Dataset: data (GitHub, Anand2027Gupta/EcoScrap). Classes: air conditioner, battery, keyboard, laptop, microchip IC, microwave, mobile phone, computer mouse, PCB, passive component, printer, refrigerator, resistor, television, washing machine, heat sink, light bulbs, transistor.

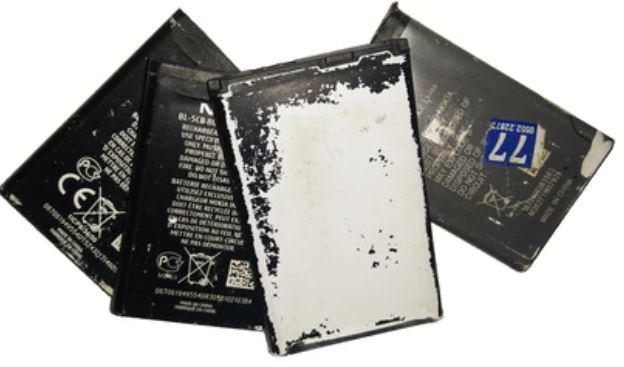
Label: battery

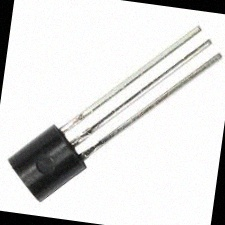
Label: transistor

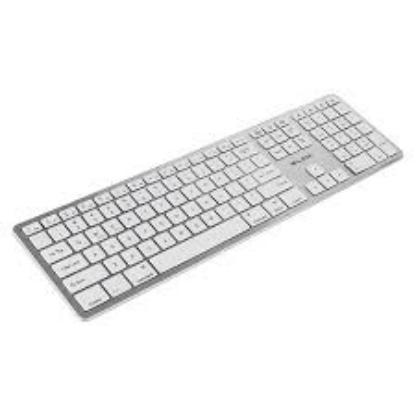
Label: keyboard

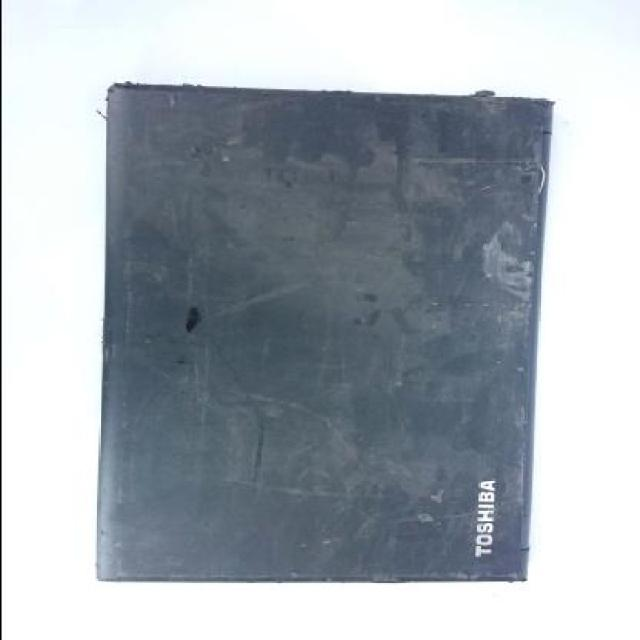
Label: laptop

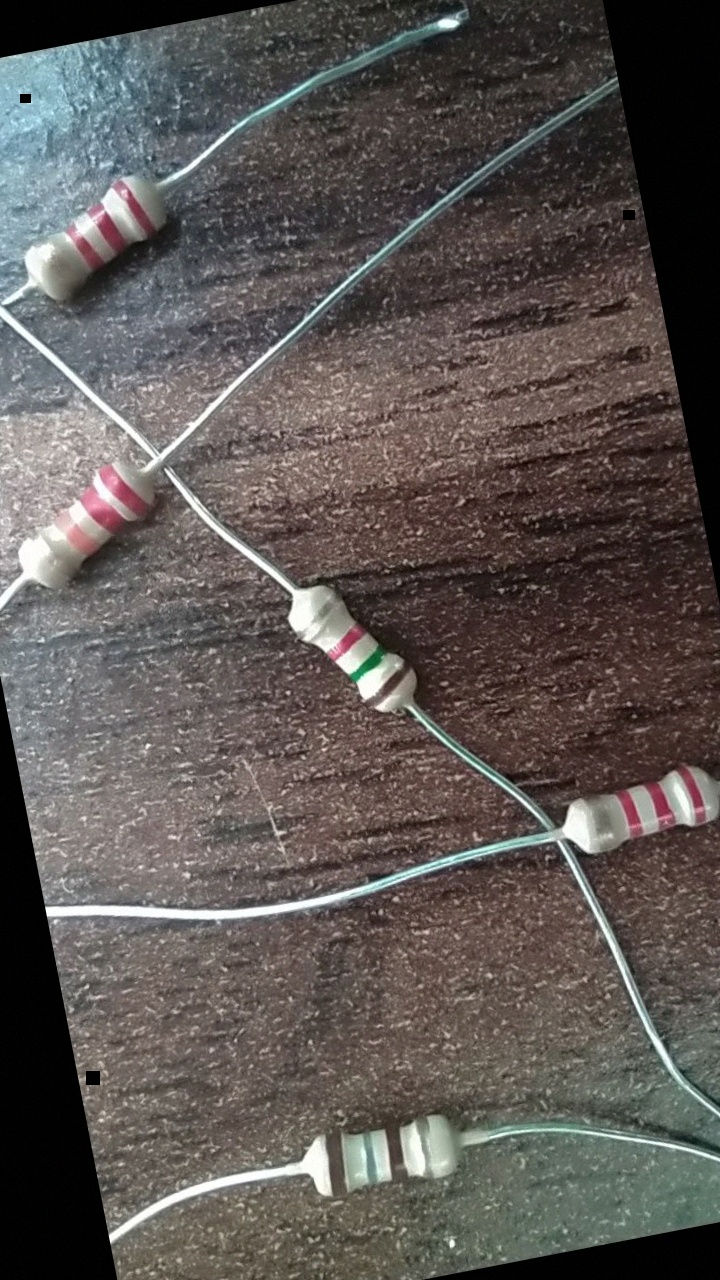
Label: resistor

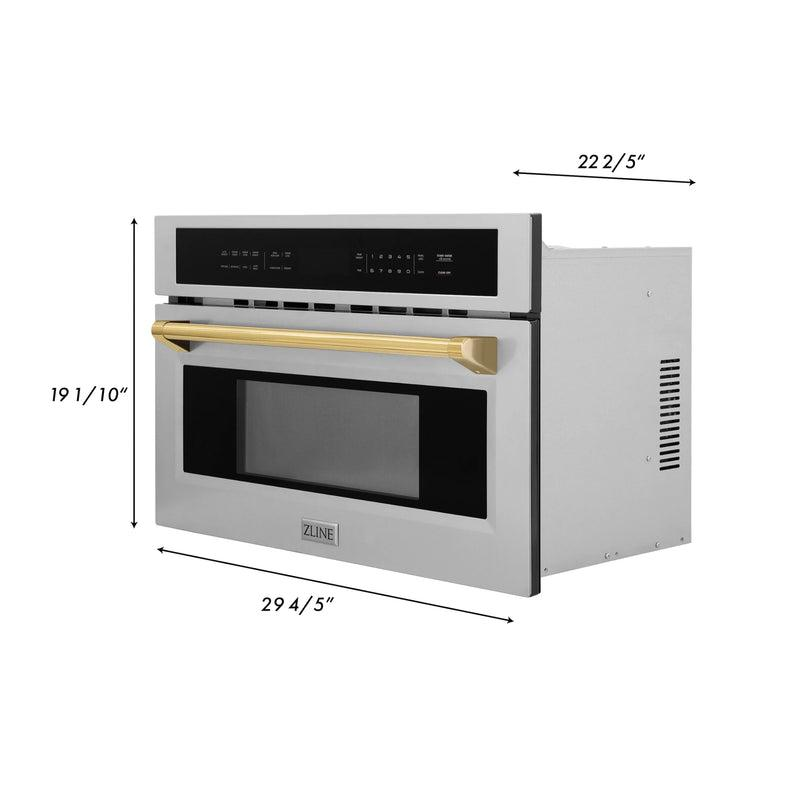
Label: microwave
